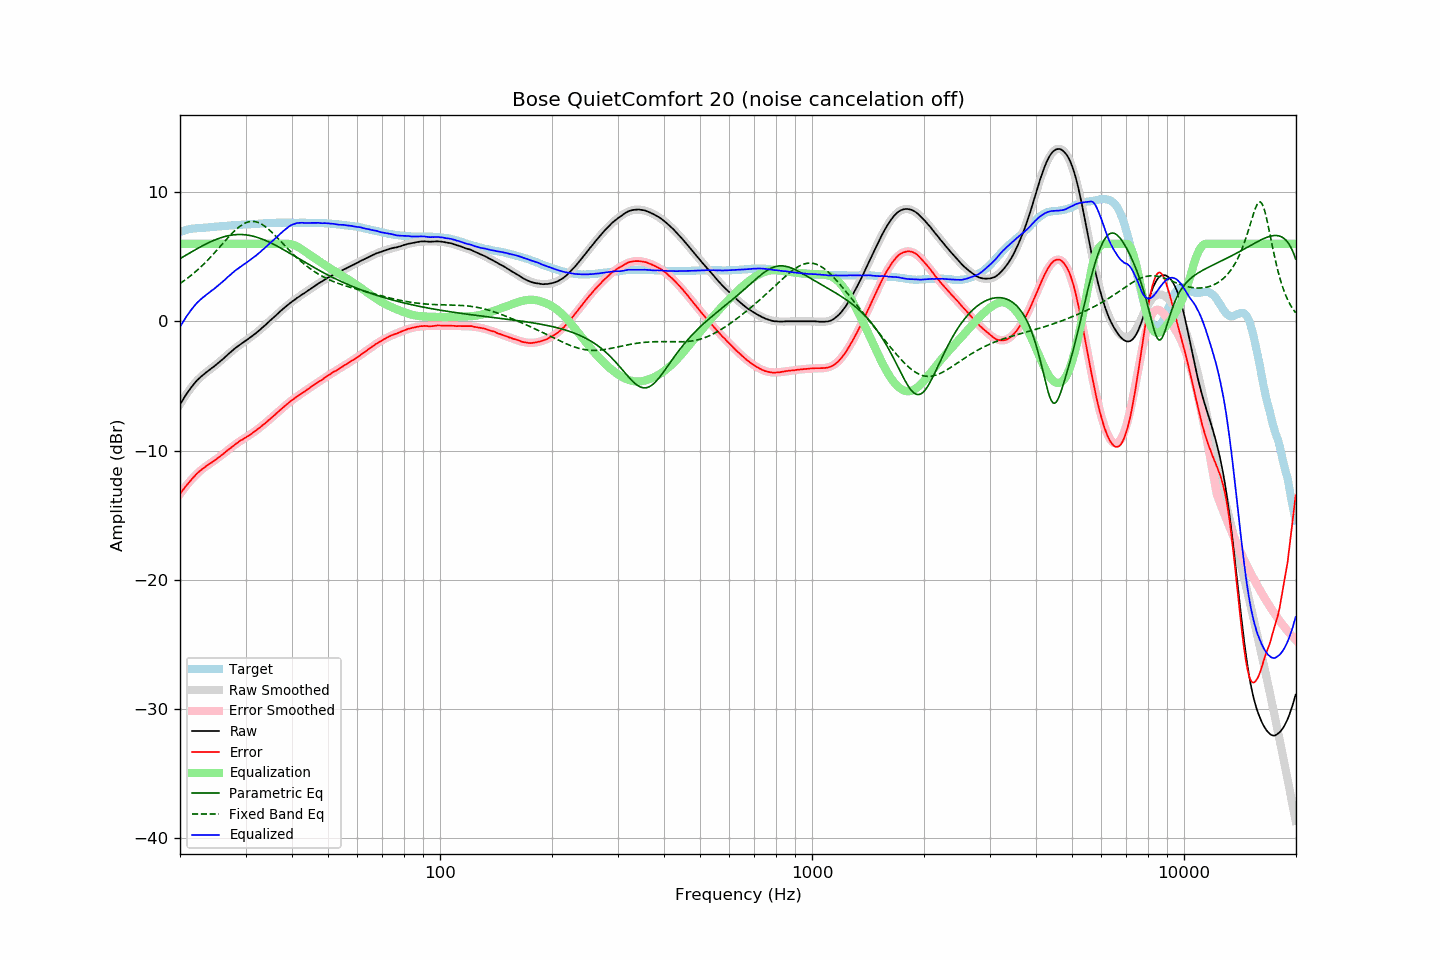

Source data for this figure (header and first rows):
frequency, raw, error, smoothed, error_smoothed, equalization, parametric_eq, fixed_band_eq, equalized_raw, equalized_smoothed, target
20.00, -6.44, -13.36, -6.42, -13.36, 6.00, 4.85, 2.93, -0.44, -0.42, 6.92
20.20, -6.23, -13.19, -6.21, -13.19, 6.00, 4.92, 3.01, -0.23, -0.21, 6.96
20.40, -6.02, -13.02, -6.01, -13.02, 6.00, 5.00, 3.10, -0.02, -0.01, 7.00
20.61, -5.82, -12.86, -5.82, -12.86, 6.00, 5.07, 3.18, 0.18, 0.18, 7.03
20.81, -5.63, -12.70, -5.64, -12.70, 6.00, 5.14, 3.27, 0.37, 0.36, 7.07
21.02, -5.45, -12.56, -5.46, -12.55, 6.00, 5.21, 3.37, 0.55, 0.54, 7.11
21.23, -5.28, -12.41, -5.29, -12.40, 6.00, 5.29, 3.46, 0.72, 0.71, 7.13
21.44, -5.11, -12.26, -5.13, -12.26, 6.00, 5.36, 3.56, 0.89, 0.87, 7.15
21.66, -4.95, -12.12, -4.97, -12.13, 6.00, 5.43, 3.66, 1.05, 1.03, 7.17
21.87, -4.80, -11.98, -4.82, -11.99, 6.00, 5.50, 3.77, 1.20, 1.18, 7.18
22.09, -4.65, -11.85, -4.67, -11.87, 6.00, 5.57, 3.88, 1.35, 1.33, 7.20
22.31, -4.52, -11.73, -4.54, -11.75, 6.00, 5.64, 3.98, 1.48, 1.46, 7.21
22.54, -4.40, -11.62, -4.41, -11.63, 6.00, 5.71, 4.10, 1.60, 1.59, 7.22
22.76, -4.29, -11.52, -4.30, -11.53, 6.00, 5.78, 4.21, 1.71, 1.70, 7.23
22.99, -4.18, -11.41, -4.18, -11.43, 6.00, 5.84, 4.33, 1.82, 1.82, 7.23
23.22, -4.09, -11.33, -4.08, -11.33, 6.00, 5.91, 4.45, 1.91, 1.92, 7.24
23.45, -3.98, -11.23, -3.98, -11.24, 6.00, 5.97, 4.58, 2.02, 2.02, 7.25
23.69, -3.88, -11.14, -3.88, -11.15, 6.00, 6.03, 4.70, 2.12, 2.12, 7.26
23.92, -3.79, -11.06, -3.78, -11.06, 6.00, 6.09, 4.83, 2.21, 2.22, 7.27
24.16, -3.69, -10.98, -3.69, -10.97, 6.00, 6.15, 4.96, 2.31, 2.31, 7.29
24.40, -3.60, -10.91, -3.59, -10.89, 6.00, 6.21, 5.10, 2.40, 2.41, 7.31
24.65, -3.51, -10.82, -3.50, -10.80, 6.00, 6.26, 5.23, 2.49, 2.50, 7.31
24.89, -3.41, -10.73, -3.40, -10.71, 6.00, 6.31, 5.37, 2.59, 2.60, 7.32
25.14, -3.31, -10.64, -3.30, -10.62, 6.00, 6.36, 5.51, 2.69, 2.70, 7.33
25.39, -3.21, -10.54, -3.19, -10.53, 6.00, 6.41, 5.65, 2.79, 2.81, 7.34
25.65, -3.10, -10.46, -3.09, -10.44, 6.00, 6.45, 5.79, 2.90, 2.91, 7.36
25.91, -2.99, -10.35, -2.98, -10.34, 6.00, 6.49, 5.93, 3.01, 3.02, 7.36
26.16, -2.89, -10.25, -2.88, -10.25, 6.00, 6.53, 6.07, 3.11, 3.12, 7.36
26.43, -2.77, -10.15, -2.77, -10.15, 6.00, 6.56, 6.22, 3.23, 3.23, 7.37
26.69, -2.65, -10.03, -2.66, -10.05, 6.00, 6.60, 6.35, 3.35, 3.34, 7.38
26.96, -2.54, -9.94, -2.55, -9.94, 6.00, 6.62, 6.49, 3.46, 3.45, 7.40
27.23, -2.44, -9.85, -2.44, -9.85, 6.00, 6.65, 6.63, 3.56, 3.56, 7.41
27.50, -2.33, -9.75, -2.33, -9.75, 6.00, 6.67, 6.76, 3.67, 3.67, 7.42
27.77, -2.22, -9.64, -2.23, -9.65, 6.00, 6.69, 6.88, 3.78, 3.77, 7.42
28.05, -2.11, -9.55, -2.13, -9.56, 6.00, 6.70, 7.01, 3.89, 3.87, 7.44
28.33, -2.02, -9.46, -2.03, -9.47, 6.00, 6.71, 7.12, 3.98, 3.97, 7.44
28.62, -1.92, -9.37, -1.93, -9.38, 6.00, 6.71, 7.23, 4.08, 4.07, 7.45
28.90, -1.83, -9.29, -1.84, -9.30, 6.00, 6.72, 7.33, 4.17, 4.16, 7.46
29.19, -1.74, -9.20, -1.75, -9.22, 6.00, 6.72, 7.42, 4.26, 4.25, 7.46
29.48, -1.66, -9.14, -1.66, -9.14, 6.00, 6.71, 7.50, 4.34, 4.34, 7.49
29.78, -1.57, -9.06, -1.57, -9.06, 6.00, 6.70, 7.57, 4.43, 4.43, 7.48
30.08, -1.49, -8.98, -1.49, -8.98, 6.00, 6.69, 7.63, 4.51, 4.51, 7.49
30.38, -1.40, -8.89, -1.40, -8.89, 6.00, 6.67, 7.67, 4.60, 4.60, 7.49
30.68, -1.32, -8.83, -1.31, -8.81, 6.00, 6.65, 7.70, 4.68, 4.69, 7.51
30.99, -1.23, -8.74, -1.22, -8.73, 6.00, 6.63, 7.72, 4.77, 4.78, 7.51
31.30, -1.14, -8.66, -1.13, -8.65, 6.00, 6.60, 7.73, 4.86, 4.87, 7.52
31.61, -1.04, -8.57, -1.03, -8.56, 6.00, 6.57, 7.72, 4.96, 4.97, 7.53
31.93, -0.94, -8.48, -0.94, -8.47, 6.00, 6.53, 7.70, 5.06, 5.06, 7.54
32.24, -0.84, -8.37, -0.83, -8.38, 6.00, 6.50, 7.67, 5.16, 5.17, 7.54
32.57, -0.74, -8.29, -0.73, -8.29, 6.00, 6.45, 7.62, 5.26, 5.27, 7.55
32.89, -0.63, -8.19, -0.63, -8.19, 6.00, 6.41, 7.57, 5.37, 5.37, 7.56
33.22, -0.51, -8.08, -0.52, -8.09, 6.00, 6.37, 7.50, 5.49, 5.48, 7.57
33.55, -0.41, -7.99, -0.41, -7.98, 6.00, 6.32, 7.42, 5.59, 5.59, 7.58
33.89, -0.30, -7.89, -0.30, -7.88, 6.00, 6.26, 7.33, 5.70, 5.70, 7.59
34.23, -0.18, -7.78, -0.18, -7.77, 6.00, 6.21, 7.23, 5.82, 5.82, 7.60
34.57, -0.06, -7.66, -0.07, -7.67, 6.00, 6.15, 7.13, 5.94, 5.93, 7.60
34.92, 0.05, -7.55, 0.05, -7.56, 6.00, 6.10, 7.02, 6.05, 6.05, 7.60
35.27, 0.16, -7.45, 0.16, -7.45, 6.00, 6.04, 6.90, 6.16, 6.16, 7.61
35.62, 0.27, -7.35, 0.28, -7.34, 6.00, 5.97, 6.78, 6.27, 6.28, 7.62
35.97, 0.38, -7.23, 0.39, -7.23, 6.00, 5.91, 6.66, 6.38, 6.39, 7.62
... 635 more rows
